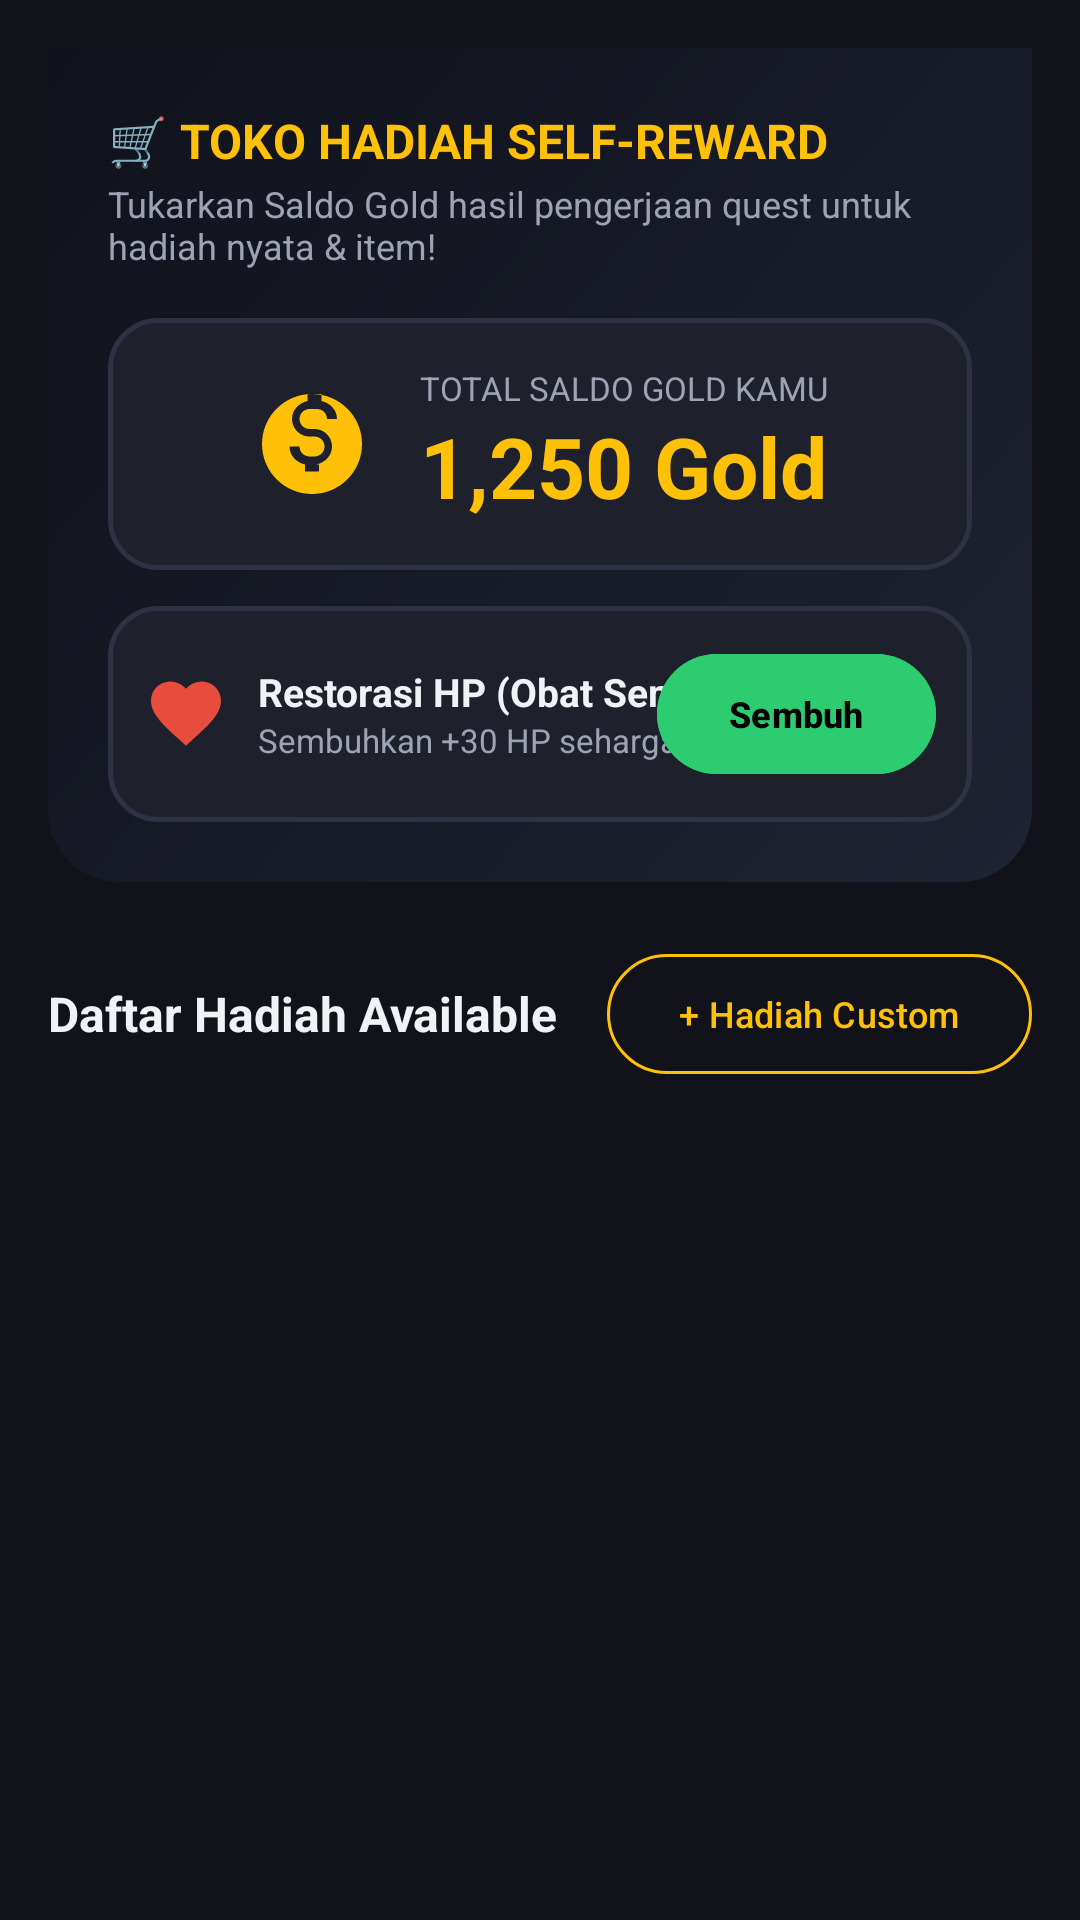

Reconstruct the res/layout file that produces this screen, plus the resources it refers to.
<!-- AndroidManifest.xml: application theme Theme.Hell_mode -->
<!-- res/layout/fragment_shop.xml -->
<?xml version="1.0" encoding="utf-8"?>
<androidx.core.widget.NestedScrollView xmlns:android="http://schemas.android.com/apk/res/android"
    xmlns:app="http://schemas.android.com/apk/res-auto"
    xmlns:tools="http://schemas.android.com/tools"
    android:layout_width="match_parent"
    android:layout_height="match_parent"
    android:background="@color/rpg_bg_dark"
    android:fillViewport="true">

    <LinearLayout
        android:layout_width="match_parent"
        android:layout_height="wrap_content"
        android:orientation="vertical"
        android:padding="16dp">

        
        <LinearLayout
            android:layout_width="match_parent"
            android:layout_height="wrap_content"
            android:background="@drawable/bg_rpg_header"
            android:orientation="vertical"
            android:padding="20dp">

            <TextView
                android:layout_width="wrap_content"
                android:layout_height="wrap_content"
                android:text="🛒 TOKO HADIAH SELF-REWARD"
                android:textColor="@color/rpg_gold"
                android:textSize="16sp"
                android:textStyle="bold" />

            <TextView
                android:layout_width="wrap_content"
                android:layout_height="wrap_content"
                android:layout_marginTop="2dp"
                android:text="Tukarkan Saldo Gold hasil pengerjaan quest untuk hadiah nyata &amp; item!"
                android:textColor="@color/rpg_text_secondary"
                android:textSize="12sp" />

            
            <LinearLayout
                android:layout_width="match_parent"
                android:layout_height="wrap_content"
                android:layout_marginTop="16dp"
                android:background="@drawable/bg_rpg_card"
                android:gravity="center"
                android:orientation="horizontal"
                android:padding="16dp">

                <ImageView
                    android:layout_width="40dp"
                    android:layout_height="40dp"
                    android:src="@drawable/ic_gold" />

                <LinearLayout
                    android:layout_width="wrap_content"
                    android:layout_height="wrap_content"
                    android:layout_marginStart="16dp"
                    android:orientation="vertical">

                    <TextView
                        android:layout_width="wrap_content"
                        android:layout_height="wrap_content"
                        android:text="TOTAL SALDO GOLD KAMU"
                        android:textColor="@color/rpg_text_secondary"
                        android:textSize="11sp" />

                    <TextView
                        android:id="@+id/tv_shop_saldo_display"
                        android:layout_width="wrap_content"
                        android:layout_height="wrap_content"
                        android:text="1,250 Gold"
                        android:textColor="@color/rpg_gold"
                        android:textSize="28sp"
                        android:textStyle="bold" />
                </LinearLayout>
            </LinearLayout>

            
            <RelativeLayout
                android:layout_width="match_parent"
                android:layout_height="wrap_content"
                android:layout_marginTop="12dp"
                android:background="@drawable/bg_rpg_card"
                android:padding="12dp">

                <LinearLayout
                    android:layout_width="wrap_content"
                    android:layout_height="wrap_content"
                    android:layout_alignParentStart="true"
                    android:layout_centerVertical="true"
                    android:gravity="center_vertical"
                    android:orientation="horizontal">

                    <ImageView
                        android:layout_width="28dp"
                        android:layout_height="28dp"
                        android:src="@drawable/ic_hp" />

                    <LinearLayout
                        android:layout_width="wrap_content"
                        android:layout_height="wrap_content"
                        android:layout_marginStart="10dp"
                        android:orientation="vertical">

                        <TextView
                            android:layout_width="wrap_content"
                            android:layout_height="wrap_content"
                            android:text="Restorasi HP (Obat Sembuh)"
                            android:textColor="@color/rpg_text_primary"
                            android:textSize="13sp"
                            android:textStyle="bold" />

                        <TextView
                            android:layout_width="wrap_content"
                            android:layout_height="wrap_content"
                            android:text="Sembuhkan +30 HP seharga 50 Gold"
                            android:textColor="@color/rpg_text_secondary"
                            android:textSize="11sp" />
                    </LinearLayout>
                </LinearLayout>

                <com.google.android.material.button.MaterialButton
                    android:id="@+id/btn_heal_hp"
                    android:layout_width="wrap_content"
                    android:layout_height="wrap_content"
                    android:layout_alignParentEnd="true"
                    android:layout_centerVertical="true"
                    android:backgroundTint="@color/rpg_hp_green"
                    android:text="Sembuh"
                    android:textColor="@color/black"
                    android:textSize="12sp"
                    android:textStyle="bold" />
            </RelativeLayout>

        </LinearLayout>

        
        <RelativeLayout
            android:layout_width="match_parent"
            android:layout_height="wrap_content"
            android:layout_marginTop="20dp">

            <TextView
                android:layout_width="wrap_content"
                android:layout_height="wrap_content"
                android:layout_alignParentStart="true"
                android:layout_centerVertical="true"
                android:text="Daftar Hadiah Available"
                android:textColor="@color/rpg_text_primary"
                android:textSize="16sp"
                android:textStyle="bold" />

            <com.google.android.material.button.MaterialButton
                android:id="@+id/btn_add_shop_item"
                style="@style/Widget.Material3.Button.OutlinedButton"
                android:layout_width="wrap_content"
                android:layout_height="wrap_content"
                android:layout_alignParentEnd="true"
                android:text="+ Hadiah Custom"
                android:textColor="@color/rpg_gold"
                android:textSize="12sp"
                app:strokeColor="@color/rpg_gold" />
        </RelativeLayout>

        
        <androidx.recyclerview.widget.RecyclerView
            android:id="@+id/rv_shop_items"
            android:layout_width="match_parent"
            android:layout_height="wrap_content"
            android:layout_marginTop="12dp"
            android:nestedScrollingEnabled="false"
            tools:listitem="@layout/item_shop" />

    </LinearLayout>

</androidx.core.widget.NestedScrollView>
<!-- res/layout/item_shop.xml (included above) -->
<?xml version="1.0" encoding="utf-8"?>
<LinearLayout xmlns:android="http://schemas.android.com/apk/res/android"
    xmlns:app="http://schemas.android.com/apk/res-auto"
    xmlns:tools="http://schemas.android.com/tools"
    android:layout_width="match_parent"
    android:layout_height="wrap_content"
    android:layout_marginBottom="12dp"
    android:background="@drawable/bg_rpg_card"
    android:orientation="vertical"
    android:padding="16dp">

    <RelativeLayout
        android:layout_width="match_parent"
        android:layout_height="wrap_content">

        <LinearLayout
            android:layout_width="match_parent"
            android:layout_height="wrap_content"
            android:layout_toStartOf="@id/btn_buy_shop_item"
            android:orientation="vertical">

            <TextView
                android:id="@+id/tv_shop_item_title"
                android:layout_width="wrap_content"
                android:layout_height="wrap_content"
                android:text="Main Game / Nonton Film 1 Jam"
                android:textColor="@color/rpg_text_primary"
                android:textSize="15sp"
                android:textStyle="bold" />

            <TextView
                android:id="@+id/tv_shop_item_desc"
                android:layout_width="wrap_content"
                android:layout_height="wrap_content"
                android:layout_marginTop="2dp"
                android:text="Hadiah waktu bersantai tanpa rasa bersalah."
                android:textColor="@color/rpg_text_secondary"
                android:textSize="12sp" />

            <TextView
                android:id="@+id/tv_shop_item_cost"
                android:layout_width="wrap_content"
                android:layout_height="wrap_content"
                android:layout_marginTop="8dp"
                android:text="Harga: 🪙 100 Gold"
                android:textColor="@color/rpg_gold"
                android:textSize="14sp"
                android:textStyle="bold" />
        </LinearLayout>

        <com.google.android.material.button.MaterialButton
            android:id="@+id/btn_buy_shop_item"
            android:layout_width="wrap_content"
            android:layout_height="wrap_content"
            android:layout_alignParentEnd="true"
            android:layout_centerVertical="true"
            android:backgroundTint="@color/rpg_gold"
            android:text="Tukar"
            android:textColor="@color/black"
            android:textStyle="bold" />
    </RelativeLayout>

</LinearLayout>
<!-- resources referenced by this layout -->
<resources>
  <color name="black">#FF000000</color>
  <color name="rpg_bg_dark">#12131A</color>
  <color name="rpg_gold">#FFC107</color>
  <color name="rpg_hp_green">#2ECC71</color>
  <color name="rpg_text_primary">#F0F2F5</color>
  <color name="rpg_text_secondary">#9DA3B4</color>
  <!-- drawable bg_rpg_card (drawable) -->
  <?xml version="1.0" encoding="utf-8"?>
  <shape xmlns:android="http://schemas.android.com/apk/res/android">
      <solid android:color="@color/rpg_card_bg" />
      <corners android:radius="16dp" />
      <stroke
          android:width="1.5dp"
          android:color="@color/rpg_card_stroke" />
  </shape>
  <!-- drawable bg_rpg_header (drawable) -->
  <?xml version="1.0" encoding="utf-8"?>
  <shape xmlns:android="http://schemas.android.com/apk/res/android">
      <gradient
          android:angle="135"
          android:endColor="#10121B"
          android:startColor="#1E2333" />
      <corners
          android:bottomLeftRadius="24dp"
          android:bottomRightRadius="24dp" />
  </shape>
  <!-- drawable ic_gold (drawable) -->
  <vector xmlns:android="http://schemas.android.com/apk/res/android"
      android:width="24dp"
      android:height="24dp"
      android:viewportWidth="24"
      android:viewportHeight="24">
    <path
        android:fillColor="#FFC107"
        android:pathData="M12,2C6.48,2 2,6.48 2,12C2,17.52 6.48,22 12,22C17.52,22 22,17.52 22,12C22,6.48 17.52,2 12,2ZM13.41,16.09V17.5H10.59V16.09C8.84,15.68 7.5,14.28 7.5,12.5H9.5C9.5,13.6 10.4,14.5 11.5,14.5H12.5C13.6,14.5 14.5,13.6 14.5,12.5C14.5,11.4 13.6,10.5 12.5,10.5H11.5C9.57,10.5 8,8.93 8,7C8,5.22 9.34,3.82 11.09,3.41V2H13.91V3.41C15.66,3.82 17,5.22 17,7H15C15,5.9 14.1,5 13,5H11.5C10.4,5 9.5,5.9 9.5,7C9.5,8.1 10.4,9 11.5,9H12.5C14.43,9 16,10.57 16,12.5C16,14.28 14.66,15.68 12.91,16.09Z"/>
  </vector>
  <!-- drawable ic_hp (drawable) -->
  <vector xmlns:android="http://schemas.android.com/apk/res/android"
      android:width="24dp"
      android:height="24dp"
      android:viewportWidth="24"
      android:viewportHeight="24">
    <path
        android:fillColor="#E74C3C"
        android:pathData="M12,21.35L10.55,20.03C5.4,15.36 2,12.27 2,8.5C2,5.41 4.42,3 7.5,3C9.24,3 10.91,3.81 12,5.08C13.09,3.81 14.76,3 16.5,3C19.58,3 22,5.41 22,8.5C22,12.27 18.6,15.36 13.45,20.03L12,21.35Z"/>
  </vector>
  <style name="Theme.Hell_mode" parent="Base.Theme.Hell_mode" />
  <color name="rpg_card_bg">#1E202C</color>
  <color name="rpg_card_stroke">#2D3245</color>
  <style name="Base.Theme.Hell_mode" parent="Theme.Material3.Dark.NoActionBar">
          <item name="colorPrimary">@color/rpg_gold</item>
          <item name="colorOnPrimary">@color/black</item>
          <item name="colorSecondary">@color/rpg_cyan</item>
          <item name="colorOnSecondary">@color/black</item>
          <item name="android:statusBarColor">@color/rpg_bg_dark</item>
          <item name="android:windowBackground">@color/rpg_bg_dark</item>
      </style>
  <color name="rpg_cyan">#00E5FF</color>
</resources>
